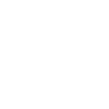
t = 0.00 s
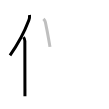
t = 2.25 s
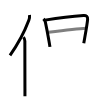
t = 4.50 s
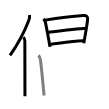
t = 6.50 s
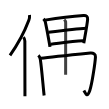
t = 8.75 s
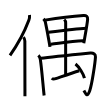
t = 11.00 s

The animated SVG that drew these frames (rendered in a browser with its animation timeline set to each time). Animation: 11 SMIL elements (animate=11); one cycle of 11.00 s.

<svg width="109px" height="109px" viewBox="0 0 px 109px" xmlns="http://www.w3.org/2000/svg" xmlns:xlink="http://www.w3.org/1999/xlink" xml:space="preserve" version="1.1"  baseProfile="full">
<path d="M29.52,15c0.2,1.98-0.06,3.56-0.69,5.25C24.75,31.04,19.34,42.16,10,55.29" style="fill:none;stroke:black;stroke-width:3;opacity:0">
  <animate attributeType="CSS" attributeName="opacity" from="0" to="1" begin="0s" dur="1s" repeatCount="0" fill="freeze" />
</path>
<path d="M23.45,37.25c0.96,0.96,1.4,2.35,1.4,3.86c0,14.3,0.07,35,0.09,47.64c0.01,2.96,0.01,5.51,0.01,7.5" style="fill:none;stroke:black;stroke-width:3;opacity:0">
  <animate attributeType="CSS" attributeName="opacity" from="0" to="1" begin="1s" dur="1s" repeatCount="0" fill="freeze" />
</path>
<path d="M43.42,18.93c0.89,0.89,1.68,1.92,1.95,3.15c1.09,5.05,2.71,13.7,3.69,19.38c0.49,2.8,0.82,4.88,0.87,5.44" style="fill:none;stroke:black;stroke-width:3;opacity:0">
  <animate attributeType="CSS" attributeName="opacity" from="0" to="1" begin="2s" dur="1s" repeatCount="0" fill="freeze" />
</path>
<path d="M45.02,20.12c16.06-2.68,29.71-4.1,38.54-4.65c2.78-0.17,4.28,0.97,4.05,3.95c-0.31,4.03-1.62,11.34-3,19.12c-0.28,1.57-0.56,3.15-0.83,4.74" style="fill:none;stroke:black;stroke-width:3;opacity:0">
  <animate attributeType="CSS" attributeName="opacity" from="0" to="1" begin="3s" dur="1s" repeatCount="0" fill="freeze" />
</path>
<path d="M48.45,32.2c14.05-1.82,31.67-3.82,37.4-4.06" style="fill:none;stroke:black;stroke-width:3;opacity:0">
  <animate attributeType="CSS" attributeName="opacity" from="0" to="1" begin="4s" dur="1s" repeatCount="0" fill="freeze" />
</path>
<path d="M50.83,44.24c10.38-1.19,20.92-2.74,32.29-3.37" style="fill:none;stroke:black;stroke-width:3;opacity:0">
  <animate attributeType="CSS" attributeName="opacity" from="0" to="1" begin="5s" dur="1s" repeatCount="0" fill="freeze" />
</path>
<path d="M38.38,55.34c1.2,1.2,1.71,2.58,1.91,3.81c1.11,6.71,2.26,20.24,3.12,29.34c0.27,2.91,0.52,5.37,0.72,7.01" style="fill:none;stroke:black;stroke-width:3;opacity:0">
  <animate attributeType="CSS" attributeName="opacity" from="0" to="1" begin="6s" dur="1s" repeatCount="0" fill="freeze" />
</path>
<path d="M40.99,58.23c7.39-0.96,45.01-4.86,49.42-5.31c3.18-0.32,5.17,1.76,5.06,3.88c-0.27,5.13-3.36,27.11-5.67,33.67c-2.3,6.52-3.17,5-5.92-0.06" style="fill:none;stroke:black;stroke-width:3;opacity:0">
  <animate attributeType="CSS" attributeName="opacity" from="0" to="1" begin="7s" dur="1s" repeatCount="0" fill="freeze" />
</path>
<path d="M64.27,19.48c0.81,0.81,1.4,1.75,1.4,3.3c-0.01,6.8-0.04,49.88-0.04,51.97" style="fill:none;stroke:black;stroke-width:3;opacity:0">
  <animate attributeType="CSS" attributeName="opacity" from="0" to="1" begin="8s" dur="1s" repeatCount="0" fill="freeze" />
</path>
<path d="M51.79,78.2c1.21,1.18,2.57,0.88,3.86,0.45c3.63-1.21,14.98-5.15,23.63-7.95" style="fill:none;stroke:black;stroke-width:3;opacity:0">
  <animate attributeType="CSS" attributeName="opacity" from="0" to="1" begin="9s" dur="1s" repeatCount="0" fill="freeze" />
</path>
<path d="M75.5,64c3.17,2.49,8.18,10.24,8.97,14.12" style="fill:none;stroke:black;stroke-width:3;opacity:0">
  <animate attributeType="CSS" attributeName="opacity" from="0" to="1" begin="10s" dur="1s" repeatCount="0" fill="freeze" />
</path>
</svg>
